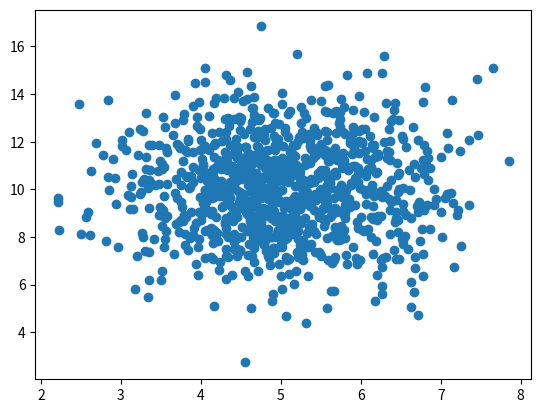

Reproduce this figure in Python.
# [redacted]
# [redacted]
import numpy
import matplotlib.pyplot as plt
x= numpy.random.normal(5.0,1.0, 1000)
y= numpy.random.normal(10.0,2.0,1000)
plt.scatter(x,y)
plt.show()